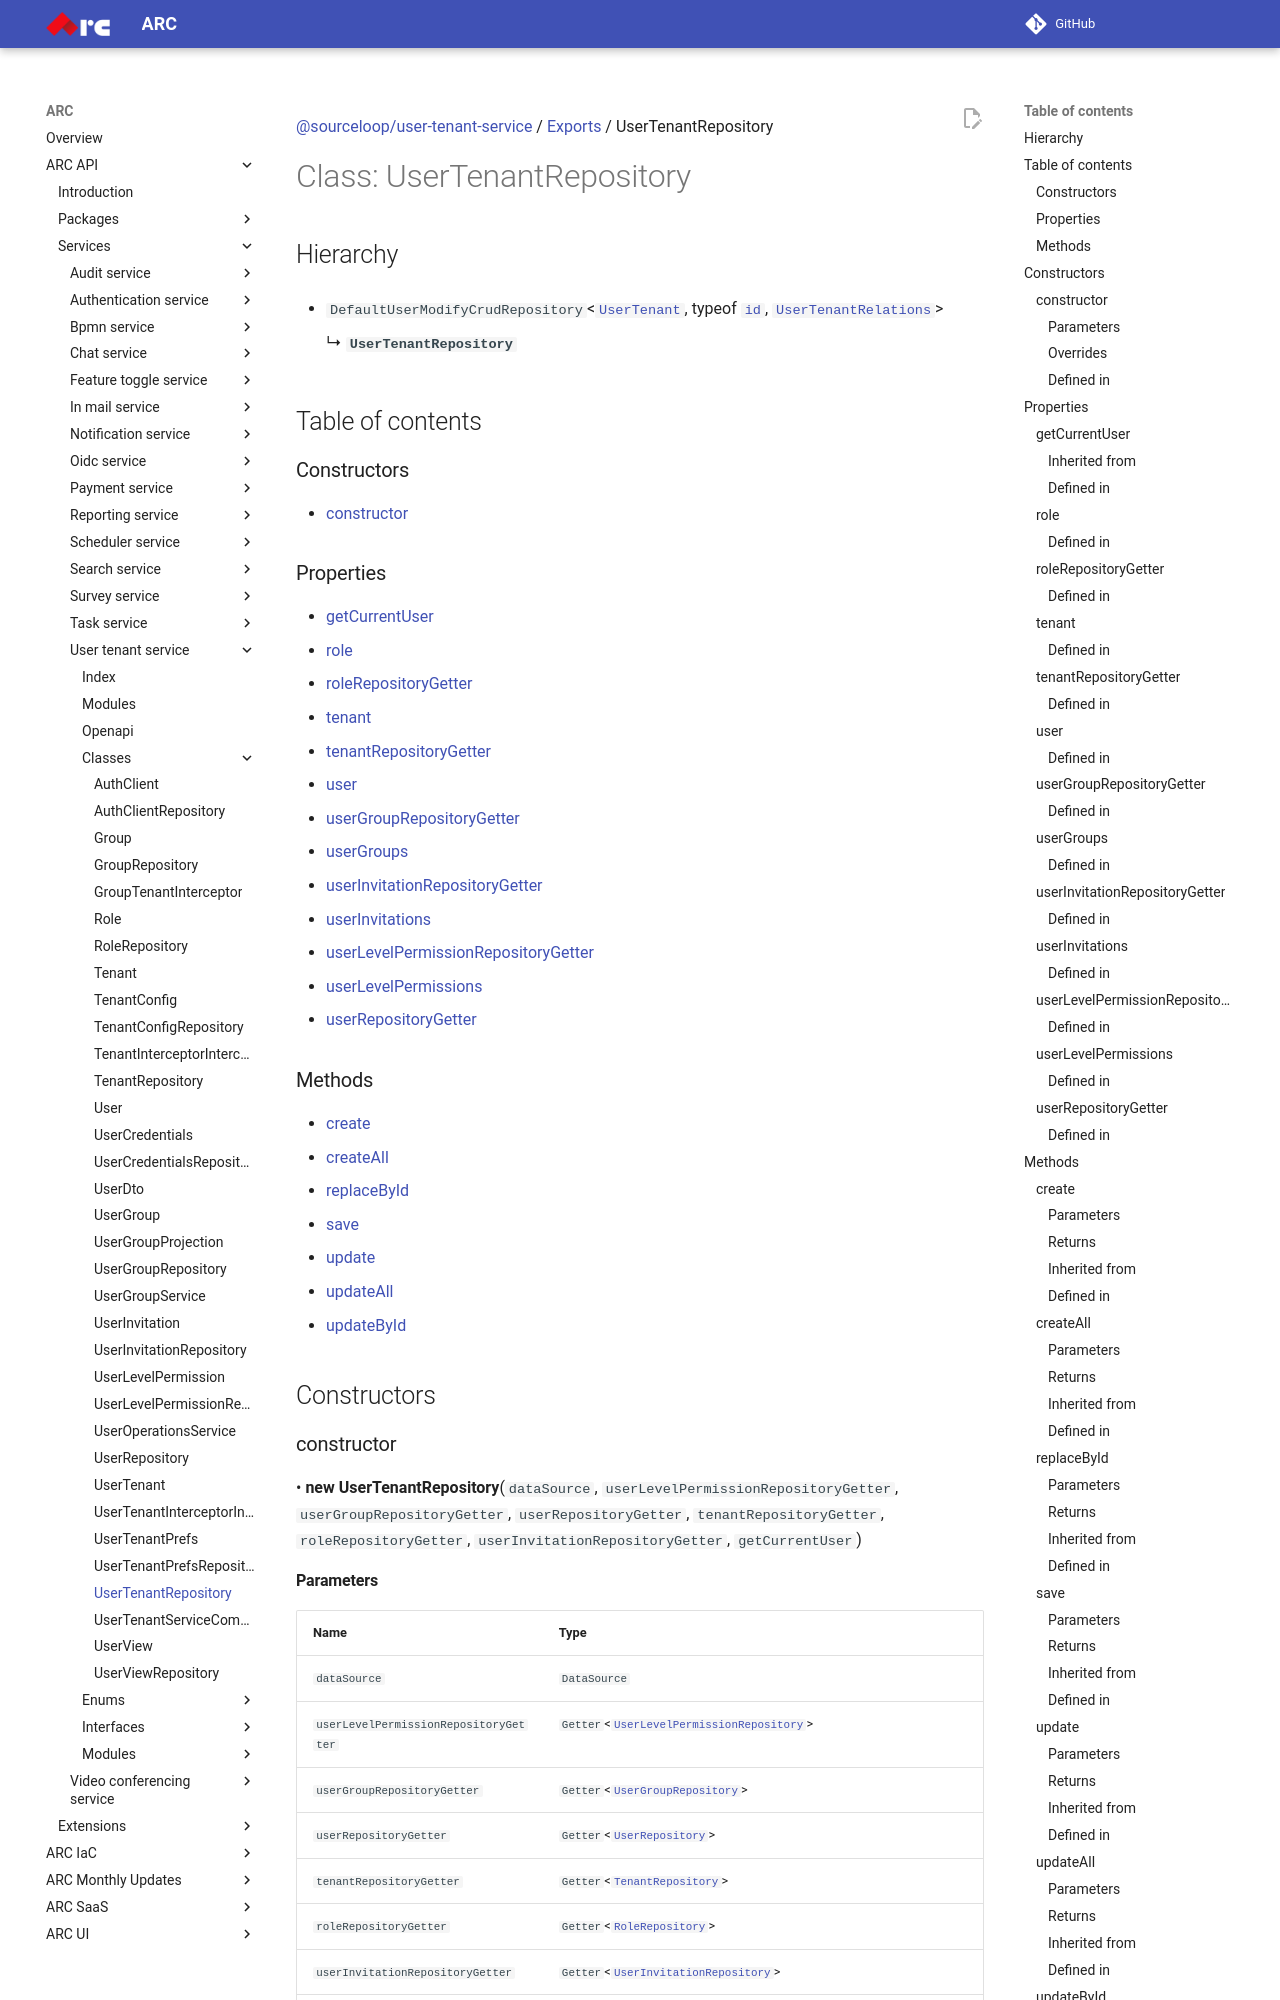

repository: sourcefuse/arc-docs · page: arc-api-docs/services/user-tenant-service/classes/UserTenantRepository/index.html · generator: mkdocs

[@sourceloop/user-tenant-service](../README.md) / [Exports](../modules.md) / UserTenantRepository

# Class: UserTenantRepository

## Hierarchy

- `DefaultUserModifyCrudRepository`<[`UserTenant`](UserTenant.md), typeof [`id`](UserTenant.md#id), [`UserTenantRelations`](../interfaces/UserTenantRelations.md)\>

  ↳ **`UserTenantRepository`**

## Table of contents

### Constructors

- [constructor](UserTenantRepository.md#constructor)

### Properties

- [getCurrentUser](UserTenantRepository.md#getcurrentuser)
- [role](UserTenantRepository.md#role)
- [roleRepositoryGetter](UserTenantRepository.md#rolerepositorygetter)
- [tenant](UserTenantRepository.md#tenant)
- [tenantRepositoryGetter](UserTenantRepository.md#tenantrepositorygetter)
- [user](UserTenantRepository.md#user)
- [userGroupRepositoryGetter](UserTenantRepository.md#usergrouprepositorygetter)
- [userGroups](UserTenantRepository.md#usergroups)
- [userInvitationRepositoryGetter](UserTenantRepository.md#userinvitationrepositorygetter)
- [userInvitations](UserTenantRepository.md#userinvitations)
- [userLevelPermissionRepositoryGetter](UserTenantRepository.md#userlevelpermissionrepositorygetter)
- [userLevelPermissions](UserTenantRepository.md#userlevelpermissions)
- [userRepositoryGetter](UserTenantRepository.md#userrepositorygetter)

### Methods

- [create](UserTenantRepository.md#create)
- [createAll](UserTenantRepository.md#createall)
- [replaceById](UserTenantRepository.md#replacebyid)
- [save](UserTenantRepository.md#save)
- [update](UserTenantRepository.md#update)
- [updateAll](UserTenantRepository.md#updateall)
- [updateById](UserTenantRepository.md#updatebyid)

## Constructors

### constructor

• **new UserTenantRepository**(`dataSource`, `userLevelPermissionRepositoryGetter`, `userGroupRepositoryGetter`, `userRepositoryGetter`, `tenantRepositoryGetter`, `roleRepositoryGetter`, `userInvitationRepositoryGetter`, `getCurrentUser`)
